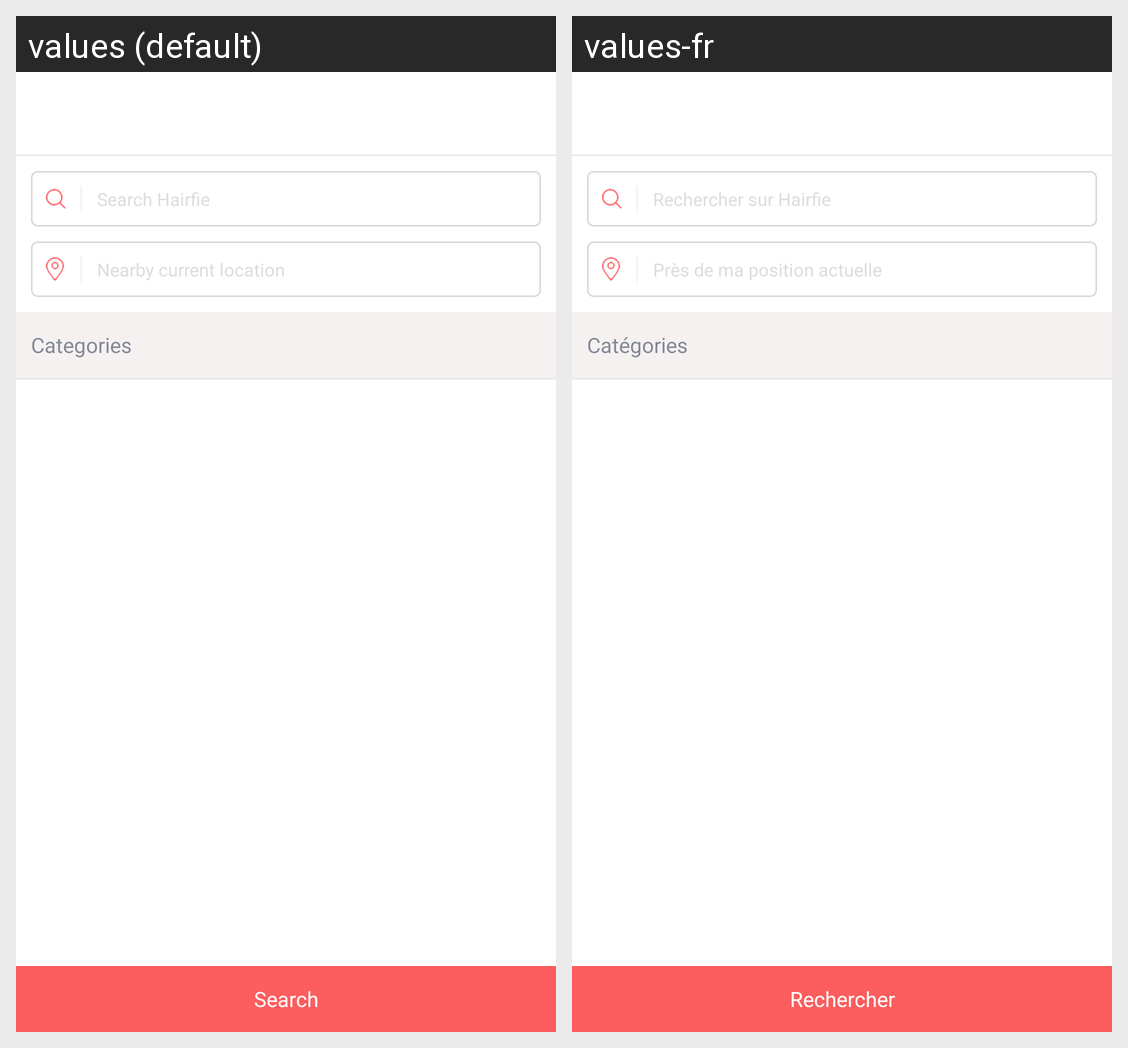

This grid shows one Android layout under two languages. Give, for every string resource on the screen, its name, the default text and each shown locale's text.
Android screen res/layout/activity_search_form.xml rendered under 2 locales, left to right: values (default), values-fr. Device: Nexus 5 (rendered at 1080×1920; each locale shown at half size, 540×960, under a caption strip naming it); theme AppTheme.NoActionBar.
Strings drawn on this screen, with the default value and each locale's value (text and hints the layout hard-codes, and strings that could not be matched under every locale, appear in the picture but are not listed):

categories
  values: Categories
  values-fr: Catégories

search
  values: Search
  values-fr: Rechercher

search_on_hairfie
  values: Search Hairfie
  values-fr: Rechercher sur Hairfie

nearby_current_location
  values: Nearby current location
  values-fr: Près de ma position actuelle
